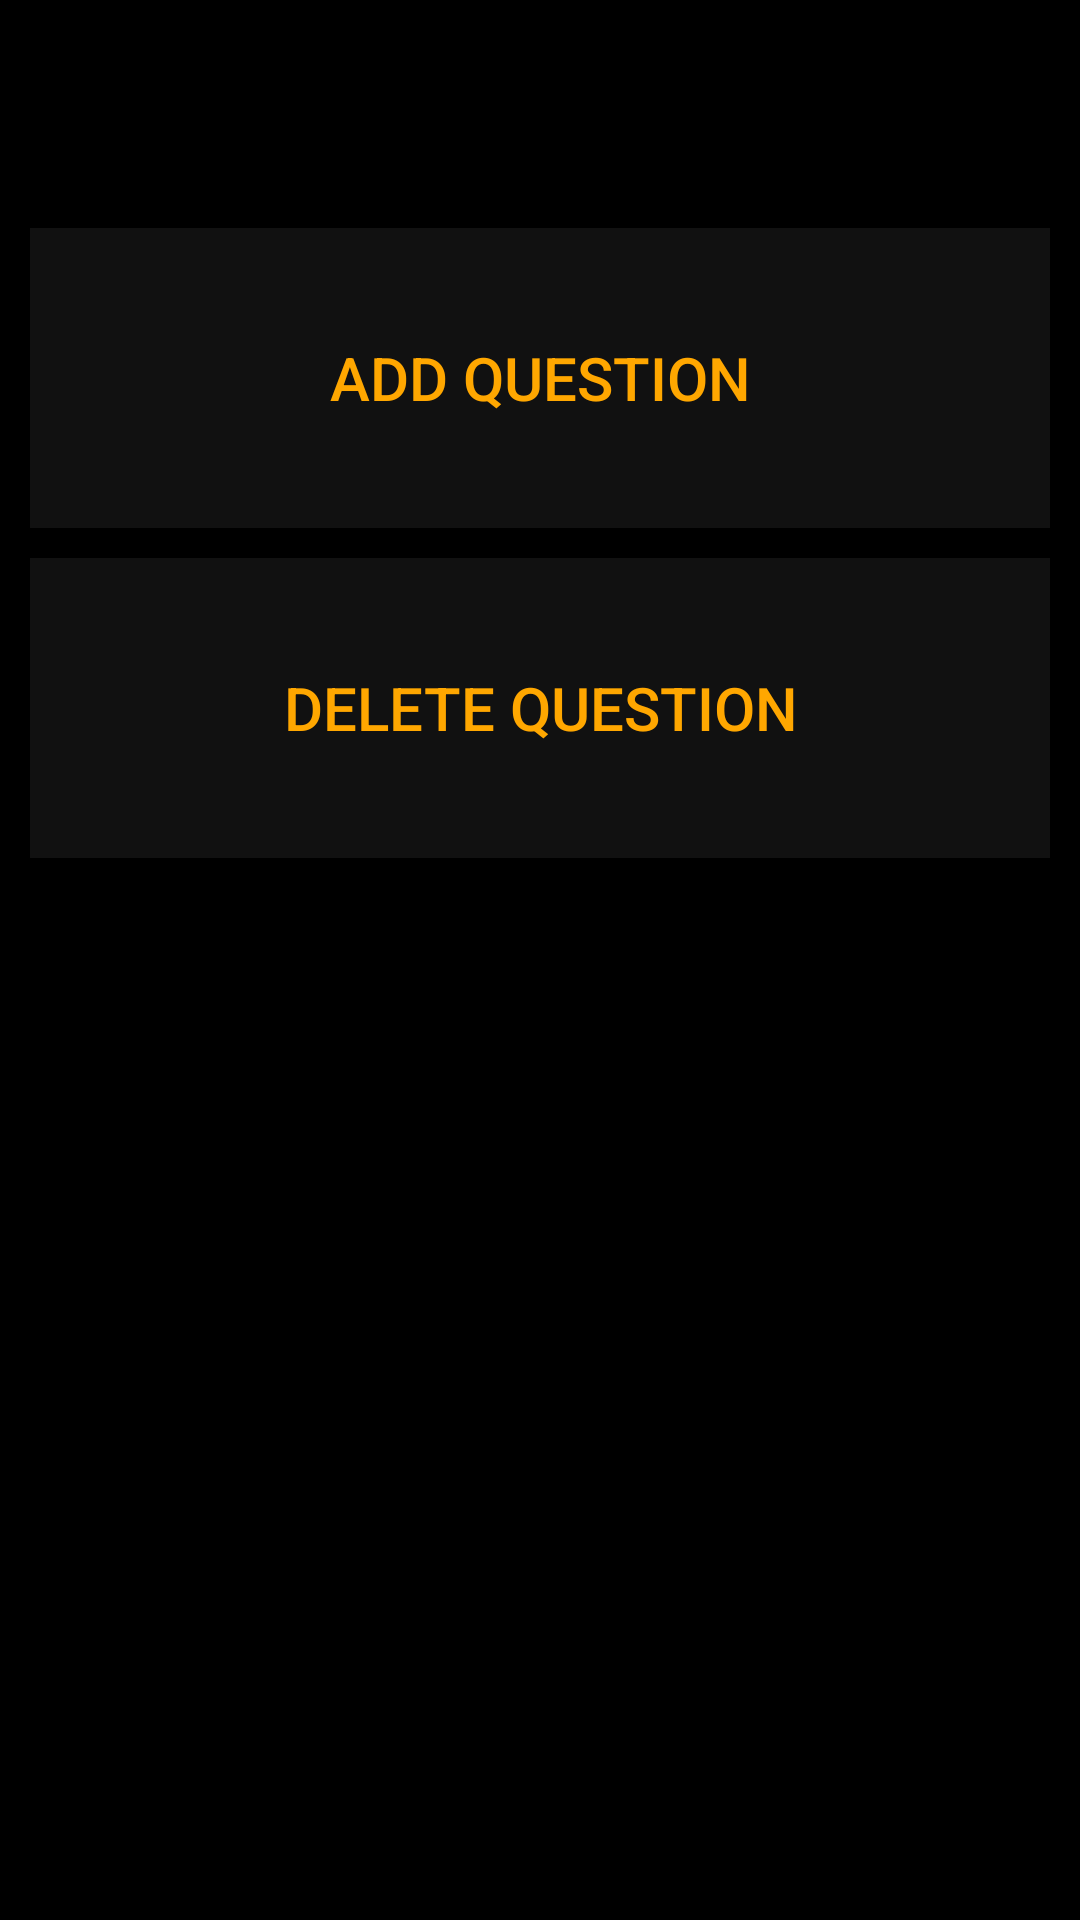

Reconstruct the res/layout file that produces this screen, plus the resources it refers to.
<!-- AndroidManifest.xml: application theme AppTheme -->
<!-- res/layout/activity_manage_ques.xml -->
<?xml version="1.0" encoding="utf-8"?>
<LinearLayout xmlns:android="http://schemas.android.com/apk/res/android"
    xmlns:app="http://schemas.android.com/apk/res-auto"
    xmlns:tools="http://schemas.android.com/tools"
    android:layout_width="match_parent"
    android:layout_height="match_parent"
    android:background="@android:color/black"
    tools:context=".ManageQues"
    android:orientation="vertical">

    <ListView
        android:id="@+id/lv1"
        android:layout_width="match_parent"
        android:layout_height="wrap_content"
        android:layout_gravity="top"
        android:layout_marginLeft="20dp"
        android:layout_marginTop="40dp"
        android:layout_marginRight="20dp"
        android:layout_marginBottom="8dp"
        android:background="#111"
        android:divider="@android:color/black"
        android:dividerHeight="20dp"
        >

    </ListView>

    <LinearLayout
        android:layout_width="match_parent"
        android:layout_height="wrap_content"
        android:layout_marginTop="8dp"
        android:background="#000"
        android:layout_gravity="bottom"
        android:orientation="vertical">

        <Button
            android:id="@+id/b1"
            android:layout_width="match_parent"
            android:layout_height="100dp"
            android:layout_marginLeft="10dp"
            android:layout_marginTop="20dp"
            android:layout_marginRight="10dp"
            android:background="#111"
            android:text="ADD QUESTION"
            android:textAlignment="center"
            android:textColor="@color/gold"
            android:textSize="20dp" />

        <Button
            android:id="@+id/b2"
            android:layout_width="match_parent"
            android:layout_height="100dp"
            android:layout_marginLeft="10dp"
            android:layout_marginTop="10dp"
            android:layout_marginRight="10dp"
            android:layout_marginBottom="20dp"
            android:background="#111"
            android:text="DELETE QUESTION"
            android:textAlignment="center"
            android:textColor="@color/gold"
            android:textSize="20dp" />

    </LinearLayout>
</LinearLayout>
<!-- resources referenced by this layout -->
<resources>
  <color name="gold">#ffa700</color>
  <style name="AppTheme" parent="Theme.AppCompat.Light.DarkActionBar">
          
          <item name="colorPrimary">@color/colorPrimary</item>
          <item name="colorPrimaryDark">@color/colorPrimaryDark</item>
          <item name="colorAccent">@color/colorAccent</item>
          <item name="android:textColor">@color/colorText</item>
          <item name="android:textColorHint">@color/colorText</item>
          <item name="colorControlNormal">@color/colorText</item>
          <item name="colorControlActivated">@color/colorText</item>
      </style>
  <color name="colorPrimary">#008577</color>
  <color name="colorPrimaryDark">#00574B</color>
  <color name="colorAccent">#D81B60</color>
  <color name="colorText">#FFFFFF</color>
</resources>
